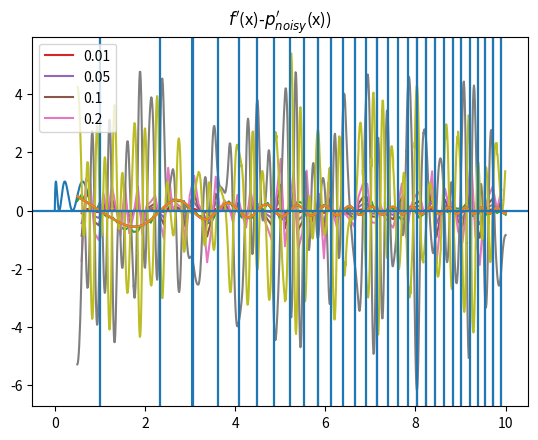

Reproduce this figure in Python.
# -*- coding: utf-8 -*-
"""
Created on Mon Nov 17 15:19:25 2025

@author: Lenovo-pc
"""
import numpy as np
import matplotlib.pyplot as plt
import time

#%% Q1 ###

#%% a:
x = np.linspace(0,1,1000)
y = np.sin((100*x)**0.5) **2

plt.plot(x,y)
plt.title(r'$\sin^2$($\sqrt{100x}$)')

#%% b:    
#trapezoid rule: int = dx*(f_(i+1)-f_(i))/2  
#Newman 5.3: I_i1 = I_i/2 + h_i1*sum_odd(y_i1)    
N=1
x = np.linspace(0,1,N+1)
y = np.sin((100*x)**0.5) **2
A_vec = (x[1:]-x[:-1])*(y[1:]+y[:-1])/2
I_i1 = np.sum(A_vec)
e_i = I_i1/3
count = 0
while abs(e_i) > 1e-6:
    count +=1
    I_i = I_i1
    N = N*2
    
    x = np.linspace(0,1,N+1)
    y = np.sin((100*x)**0.5) **2
    I_i1 = I_i/2 + 1/N * np.sum(y[1::2])
    e_i = (I_i1-I_i)/3
    
print('#intervals', N, 'e_i', e_i, 'I', I_i1)
print('#iterations', count)
I_accurate = 0.455832532309
print('diff', I_accurate-I_i1)

#%% c:
def f(x):
    return np.sin((100*x)**0.5) **2

N=1
x = np.linspace(0,1,N+1)
A_vec = (x[1:]-x[:-1])*(f(x[1:])+f(x[:-1]))/2
I_i1 = np.sum(A_vec)
R11 = I_i1

N=2
x = np.linspace(0,1,N+1)
I_i2 = I_i1/2 + 1/N * np.sum(f(x[1::2]))
R21 = I_i2
R22 = R21 + (R21-R11)/3

e = 1
R_im = np.array([R21, R22])
# print(R11, R21, R22)
while abs(e)>1e-6:
    I_i1 = R_im[0]
    N = N*2
    x = np.linspace(0,1,N+1)
    I_i2 = I_i1/2 + 1/N * np.sum(f(x[1::2]))    
    
    e = 0
    R_im1 = np.zeros(len(R_im)+1)
    R_im1[0] = I_i2
    for n in range(len(R_im)):
        R_im1[n+1] = R_im1[n]+(R_im1[n]-R_im[n])/(4**(n+1)-1)
        # e += (R_im1[n]-R_im[n])/(4**(n+1)-1)
    e = (R_im1[-1]-R_im[-1])/(4**(len(R_im)+1)-1)
    R_im = R_im1
print('#intervals', N, 'e_i', e, 'I', R_im[-1])
print('#iterartions = ', len(R_im))
I_accurate = 0.455832532309
print('diff', abs(I_accurate-R_im[-1]))

#%% Q2

#%% a:
x = np.linspace(0.5,10,100)
f = np.sin(x-x**2)/x
noise = np.random.uniform(low=-1, high=1, size=(100))
a = 0.2
f_noisy = f+a*noise

plt.plot(x,f)
plt.plot(x,f_noisy)
plt.title(r'$\sin^2$($\sqrt{100x}$) + noise')

#%% b:
x = np.linspace(0.5,10,100)
f = np.sin(x-x**2)/x
f_derv = (f[2:]-f[:-2])/(x[2:]-x[:-2])  #central 1st order derivative
noise = np.random.uniform(low=-1, high=1, size=(100))
a_list = [0.01, 0.05, 0.1, 0.2]
# plt.plot(x[:-1],f_derv, label='no noise')

for a in a_list:
    f_noisy = f+a*noise
    f_noisy_derv = (f_noisy[2:]-f_noisy[:-2])/(x[2:]-x[:-2])
    plt.plot(x[1:-1],f_derv-f_noisy_derv, label=a)

plt.title(r'$f^{\prime}$(x)-$f^{\prime}_{noisy}$(x))')
plt.legend()

# as the data becomes noisier so does it derivative 

#%% c: - *to add comparison with b*
# p_i = c_i0 + c_i1*x + c_i2*x**2 + c_i3*x**3
N = 100
x = np.linspace(0.5,10,N)
f = np.sin(x-x**2)/x
noise = np.random.uniform(low=-1, high=1, size=(N))
const = 0.2
f_noisy = f+const*noise
f = f_noisy

# based on Slide 34:
dx = x[2]-x[1]
A = (np.eye(N-2, k=1) + np.eye(N-2, k=-1) + 4*np.eye(N-2, k=0))*dx
B = (f[:-2] -2*f[1:-1] +f[2:]) * 6/dx
p_2derv = np.linalg.solve(A, B)
p_2derv = np.append(np.array(0), p_2derv); p_2derv = np.append(p_2derv, np.array(0)) 

# based on Slide 31:
# p_i = a(x-x_i)^3 + b(x-x_(i+1))^3 + c*(x-x_i) + d*(x-x_(i+1))
a = p_2derv[1:]/6/dx
b = -p_2derv[:-1]/6/dx
c = -(p_2derv[1:]*dx**2 - 6*f[1:])/6/dx
d = (p_2derv[:-1]*dx**2 - 6*f[:-1])/6/dx

# p_i' = 3a(x-x_i)^2 + 3b(x-x_(i+1))^2 + c + d
x_vec = np.array([])
p_1derv_vec = np.array([])
for i in range(N-1):
    xi = np.linspace(x[i],x[i+1],10)
    p_1derv = 3*a[i]*(xi-x[i])**2 + 3*b[i]*(xi-x[i+1])**2 + c[i] + d[i]
    
    x_vec = np.append(x_vec, xi)
    p_1derv_vec = np.append(p_1derv_vec, p_1derv)
plt.plot(x_vec, p_1derv_vec)
plt.title(r'$p^{\prime}_{noisy}$(x))')
plt.show()

# f_derv-p1_derv (for comparison to b):
f = np.sin(x_vec-x_vec**2)/x_vec
f_derv = (f[2:]-f[:-2])/(x_vec[2:]-x_vec[:-2])  #central 1st order derivative
plt.plot(x_vec[1:-1],f_derv-p_1derv_vec[1:-1])
plt.title(r'$f^{\prime}$(x)-$p^{\prime}_{noisy}$(x))')

# # CHECK - original function vs spline:
# plt.show()
# for i in range(N-1):
#     xi = np.linspace(x[i],x[i+1],10)
#     spline = a[i]*(xi-x[i])**3 + b[i]*(xi-x[i+1])**3 + c[i]*(xi-x[i]) + d[i]*(xi-x[i+1])
#     plt.plot(xi, spline)
# x = np.linspace(0.5,10,100)
# plt.plot(x, np.sin(x-x**2)/x)
# plt.title('f_noisy - cubic spline - 0th derivative')

#%% Q3
# f = np.sin(x-x**2)/x
def F(x):
    return np.sin(x-x**2)/x
#%% Bisection:
# def F(x):
#     return np.sin(x-x**2)/x

intervals = [[0.5,10]]
zeros_found = []
list = []
d_min = 1e-3
start_time = time.perf_counter()
for x in intervals:
    x_l, x_u = x
    d = x_u - x_l
    while d > d_min:
        x_r = (x_l+x_u)/2
        mult = F(x_l)*F(x_r)
        d = x_r - x_l
        
        if d<d_min and F(x_l)*F(x_u)<=0:
            zeros_found.append(x_r)
            d = 0
            
        else:
            if mult<0:
                interval = [x_r,x_u]
                x_u = x_r
            elif mult>=0:
                interval = [x_l,x_r]
                x_l = x_r
            intervals.append(interval)
end_time = time.perf_counter()
print('t',end_time - start_time)

x = np.linspace(intervals[0][0], intervals[0][1], 1000)
plt.plot(x,F(x))
for x0 in zeros_found:
    plt.axvline(x=x0, ymin=0, ymax=1)
plt.axhline(y=0, xmin=0, xmax=1)
plt.show()

# #scatter plot of values of the 'zeros':
# for x0 in zeros_found:
#     plt.plot(x0,F(x0),'o')


#%% Newton-Raphson:
def F_div(x):
    return (np.cos(x-x**2)*(1-2*x)*x - np.sin(x-x**2)) / x**2

inter = [0.5,10]
N_intervals = 100
x = np.linspace(inter[0], inter[1],N_intervals)
N_max = 50
e = 1e-3
zeros_found = []
start_time = time.perf_counter()
for x0 in x:
    x1 = x0 - F(x0)/F_div(x0)
    N = 0
    while abs(x1-x0)>e*x0:
        N += 1
        x0 = x1
        x1 = x0 - F(x0)/F_div(x0)
        if N > N_max:
            break
        if F_div(x1) == 0:
            break
    if abs(x1-x0)<=e*x0 and x[0]<x1<x[-1]:
        zeros_found.append(x1)
    
#erase most repetitions:
end_time = time.perf_counter()
print('t',end_time - start_time)

zeros_found = np.round(zeros_found, decimals=3)
zeros_found = set(zeros_found)

x = np.linspace(inter[0], inter[1], 1000)
plt.plot(x,F(x))
for x0 in zeros_found:
    # if x0>0.5 and x0<10:
    plt.axvline(x=x0, ymin=0, ymax=1)
plt.axhline(y=0, xmin=0, xmax=1)

# plt.show()
# #scatter plot of values of the 'zeros':
# for x0 in zeros_found:
#     plt.plot(x0,F(x0),'o')

#%% Secant:

inter = [0.5,10]
N_intervals = 100
x = np.linspace(inter[0], inter[1],N_intervals)
# x0 = 2
N_max = 50
e = 1e-3
zeros_found = []

start_time = time.perf_counter()
for i in range(len(x)-1):
    x0 = x[i]; x1 = x[i+1]
    x2 = x1 - F(x1)*(x0-x1)/(F(x0)-F(x1))
    N = 0
    while abs(x1-x0)>e*x0:
        N += 1
        x0 = x1; x1 = x2
        x2 = x1 - F(x1)*(x0-x1)/(F(x0)-F(x1))
        if N > N_max:
            break
        if F_div(x1) == 0:
            break
    if abs(x1-x0)<=e*x0 and x[0]<x1<x[-1]:
        zeros_found.append(x1)
    
end_time = time.perf_counter()
print('t',end_time - start_time)


#erase most repetitions:
zeros_found = np.round(zeros_found, decimals=3)
zeros_found = set(zeros_found)

x = np.linspace(inter[0], inter[1], 1000)
plt.plot(x,F(x))
for x0 in zeros_found:
    if x0>0.5 and x0<10:
        # plt.plot(x0,F(x0),'o',color='r')
        plt.axvline(x=x0, ymin=0, ymax=1)
plt.axhline(y=0, xmin=0, xmax=1)

# plt.show()
# #scatter plot of values of the 'zeros':
# for x0 in zeros_found:
#     plt.plot(x0,F(x0),'o')








